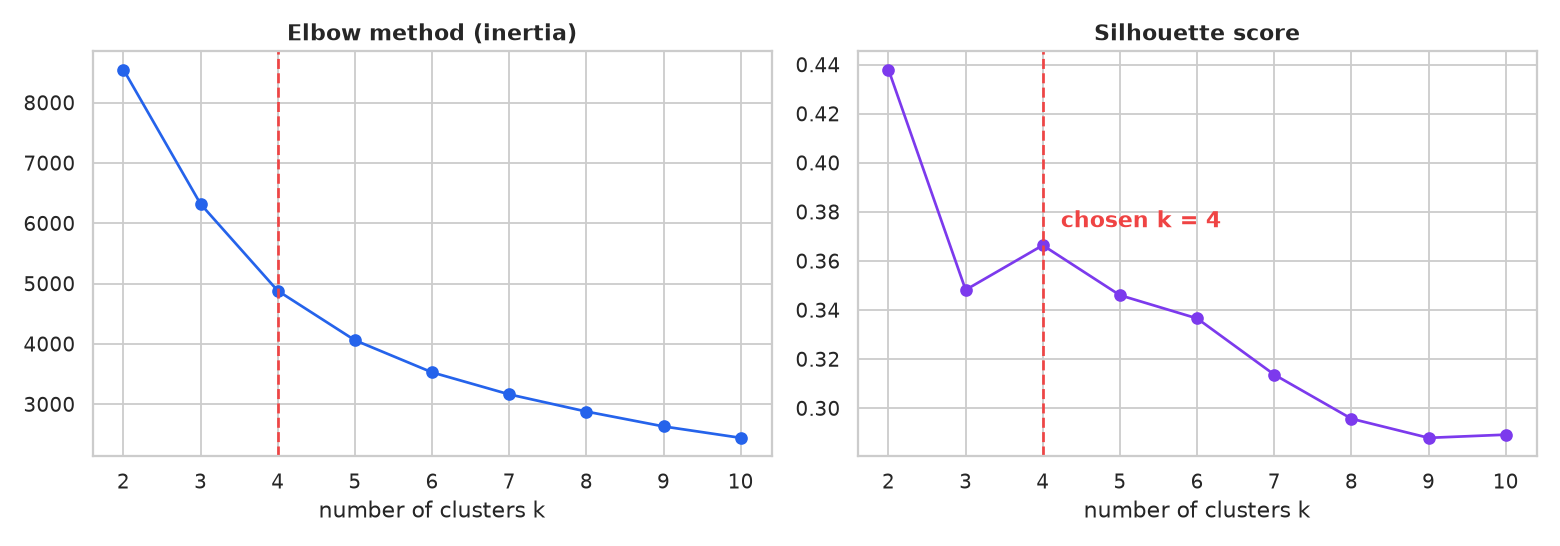

Data behind this chart, as committed beside it:
k, inertia, silhouette
2, 8550, 0.438
3, 6320, 0.3482
4, 4882, 0.3664
5, 4062, 0.3461
6, 3529, 0.3366
7, 3164, 0.3137
8, 2879, 0.2957
9, 2633, 0.288
10, 2443, 0.2892
